Photos from the image-classification dataset "Surface_Bridge_crack_detection" in the GitHub repository Aman-Kr-Gupta/Surface_Bridge_crack_detection. Its 2 classes are: negative, positive.

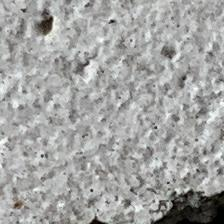
Label: positive

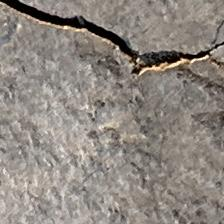
Label: positive

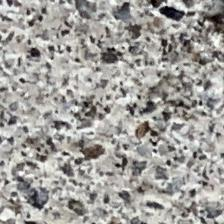
Label: negative

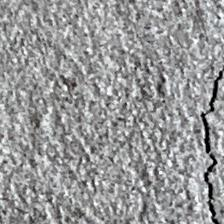
Label: positive

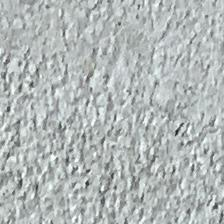
Label: negative

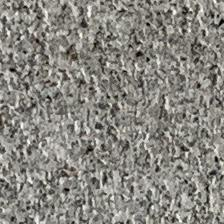
Label: negative
